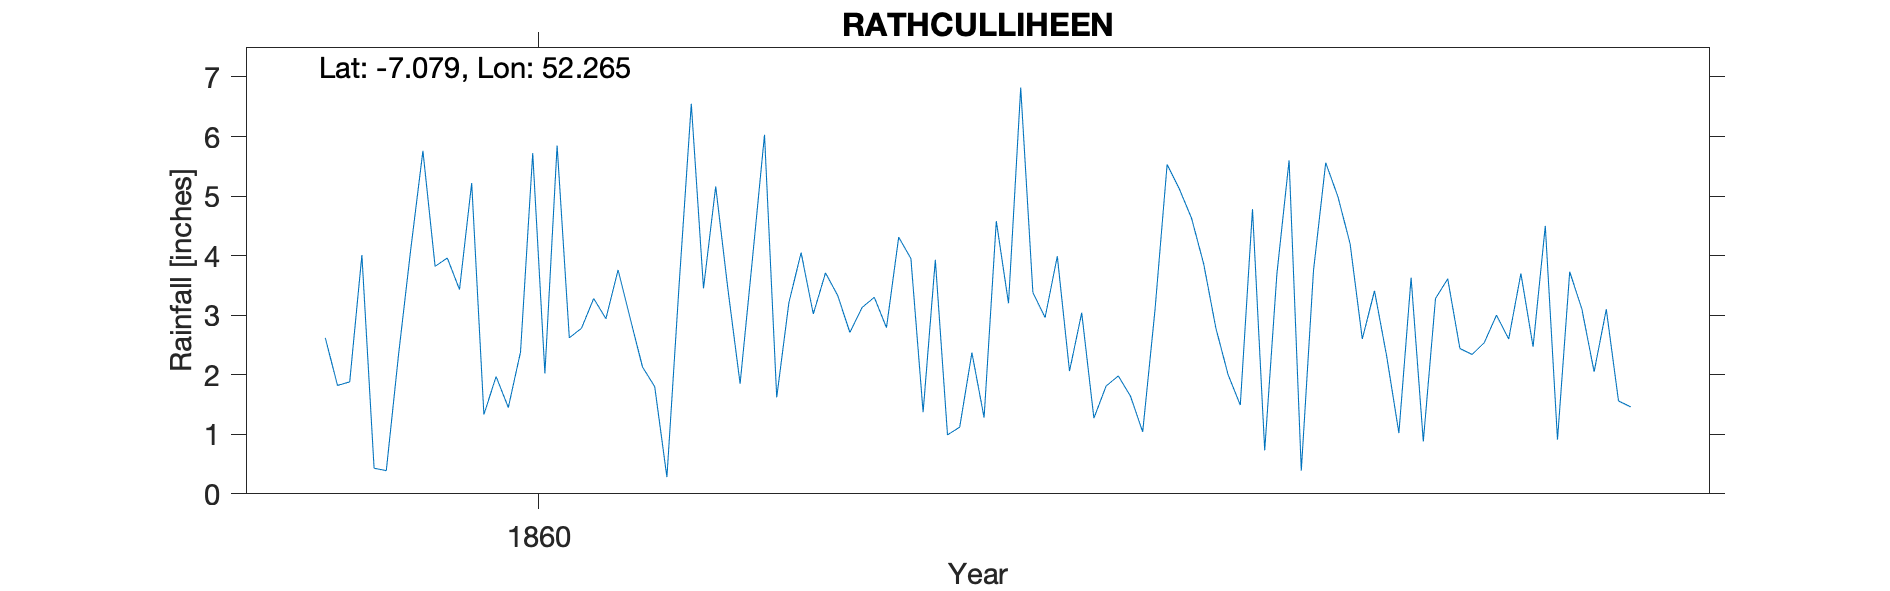

The table this chart was drawn from, first rows:
RATHCULLIHEEN, , , , , , , , , , , , , , , , , , , , 
Grid ref, IS6292912995, Long, -7.079, Lat, 52.27, Elevation, 140, ft, , , , , , , , , , , , 
Station no, RR2156, , , , , , , , , , , , , , , , , , , 
, 1850, 1851, 1852, 1853, 1854, 1855, 1856, 1857, 1858, 1859, 1860, 1861, 1862, 1863, 1864, 1865, 1866, 1867, 1868, 1869
January, , , , , , , , , , 2.62, 5.22, 3.76, 6.03, 3.95, 3.99, 3.86, 4.2, 3, , 
February, , , , , , , , , , 1.82, 1.33, 2.94, 1.62, 1.37, 2.06, 2.78, 2.6, 2.6, , 
March, , , , , , , , , , 1.88, 1.97, 2.13, 3.21, 3.93, 3.04, 2, 3.41, 3.7, , 
April, , , , , , , , , , 4.01, 1.45, 1.8, 4.05, 0.99, 1.27, 1.49, 2.31, 2.47, , 
May, , , , , , , , , , 0.43, 2.38, 0.28, 3.02, 1.12, 1.81, 4.78, 1.02, 4.5, , 
June, , , , , , , , , , 0.39, 5.72, 3.51, 3.71, 2.37, 1.98, 0.73, 3.63, 0.91, , 
July, , , , , , , , , , 2.33, 2.02, 6.55, 3.33, 1.28, 1.64, 3.69, 0.88, 3.73, , 
August, , , , , , , , , , 4.1, 5.85, 3.45, 2.71, 4.58, 1.04, 5.6, 3.28, 3.1, , 
September, , , , , , , , , , 5.76, 2.62, 5.16, 3.13, 3.2, 3.07, 0.39, 3.61, 2.05, , 
October, , , , , , , , , , 3.82, 2.78, 3.44, 3.3, 6.82, 5.53, 3.75, 2.44, 3.1, , 
November, , , , , , , , , , 3.96, 3.28, 1.85, 2.79, 3.38, 5.12, 5.56, 2.34, 1.56, , 
December, , , , , , , , , , 3.43, 2.94, 3.92, 4.31, 2.96, 4.63, 4.99, 2.54, 1.46, , 
Total, , , , , , , , 22.87, , 34.55, 37.56, 38.79, 41.21, 35.95, 35.18, 39.62, 32.26, 32.18, , 
Thomas Strangman observer;, , , , , , , , , , , , , , , , , , , , 
